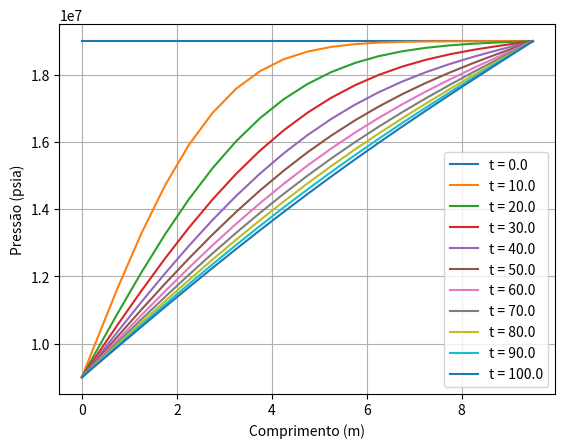

This chart was generated by the following Python code:
# Formulação Explícita FTCS:

import numpy as np 
import matplotlib.pyplot as plt 
import sympy as sp 

# Definindo as Variáveis de Entrada:

p0 = 19000000
pw = 9000000
qw = 0.01
q0 = 100
entrada = pw 
saida = p0
mi = 0.001
k = 9.869233e-14
h = 10 
phi = 0.2
c = 2.04e-9
L = 10
A = 30  
x0 = 0
xf = L
t0 = 0
tf = 100
h_t = 0.25
h_x = 0.5

n_x = (xf-x0)/(h_x)
n_t = (tf-t0)/(h_t)

x = np.zeros(int(n_x)+1) # de 0 ao tamanho do reservatório com 10 elementos na malha 
t = np.zeros(int(n_t)+1) # de 0 a 10 segundos com 10 elementos
p = np.zeros((int(n_t)+1,int(n_x)+1))

# Alimentando os vetores:
for i in range(len(x)):
    if i == 0:
        x[i] = x0
    elif i == 1:
        x[i] = i*(h_x/2)
    elif i == len(x):
        x[i] = L 
    elif i == len(x)-1:
        x[i] = x[i-1] + (h_x/2)
    else:
        x[i] = x[i-1] + h_x
        
for i in range(len(t)):
    if i == 0:
        t[i] = t0
    elif i == len(t):
        t[i] = tf
    else:
        t[i] = i*h_t      

print('x', x)
print('t', t)
print('p', p)

def calculate_eta(k:float, phi:float, mi:float, c:float) -> float:
    eta = k/(phi*mi*c)

    return eta 

eta = calculate_eta(k,phi,mi,c)

def calculate_rx(h_t:float, h_x:float) -> float:
    rx = (h_t)/(h_x**2)

    return rx 

rx = calculate_rx(h_t, h_x)

# Criando o método MDF de FTCS:

for i in range(len(t)): # varre as linhas
    for j in range(len(x)): # varre as colunas 
        if entrada == pw and saida == p0:
            if i == 0: # tempo zero 
                p[i,j] = p0
            else: # tempo diferente de zero 
                if j == 0:
                    p[i,j] = pw
                elif j == len(x):
                    p[i,j] = p0
                else:
                    if j == 1: # bloco 1
                        p[i,j] = (8/3)*eta*rx*pw + (1-4*eta*rx)*p[i-1,j] + (4/3)*eta*rx*p[i-1,j+1]
                    elif j == len(x)-2: # bloco N 
                        p[i,j] = (4/3)*eta*rx*p[i-1,j-1] + (1-4*eta*rx)*p[i-1,j] + (8/3)*eta*rx*p0
                    elif j == len(x)-1: # N+1
                        p[i,j] = p0
                    else: # blocos interiores 
                        p[i,j] = eta*rx*p[i-1,j-1] + (1-2*eta*rx)*p[i-1,j] + eta*rx*p[i-1,j+1]

print(p)
            
# Plotagem:
time = [0,10,20,30,40,50,60,70,80,90,100]
for i in range(len(t)):
    if t[i] in time:
        plt.plot(x, p[i, :], linestyle='-', label=f't = {t[i]}')

plt.legend()
plt.xlabel('Comprimento (m)')
plt.ylabel('Pressão (psia)')
plt.grid()
plt.show()
